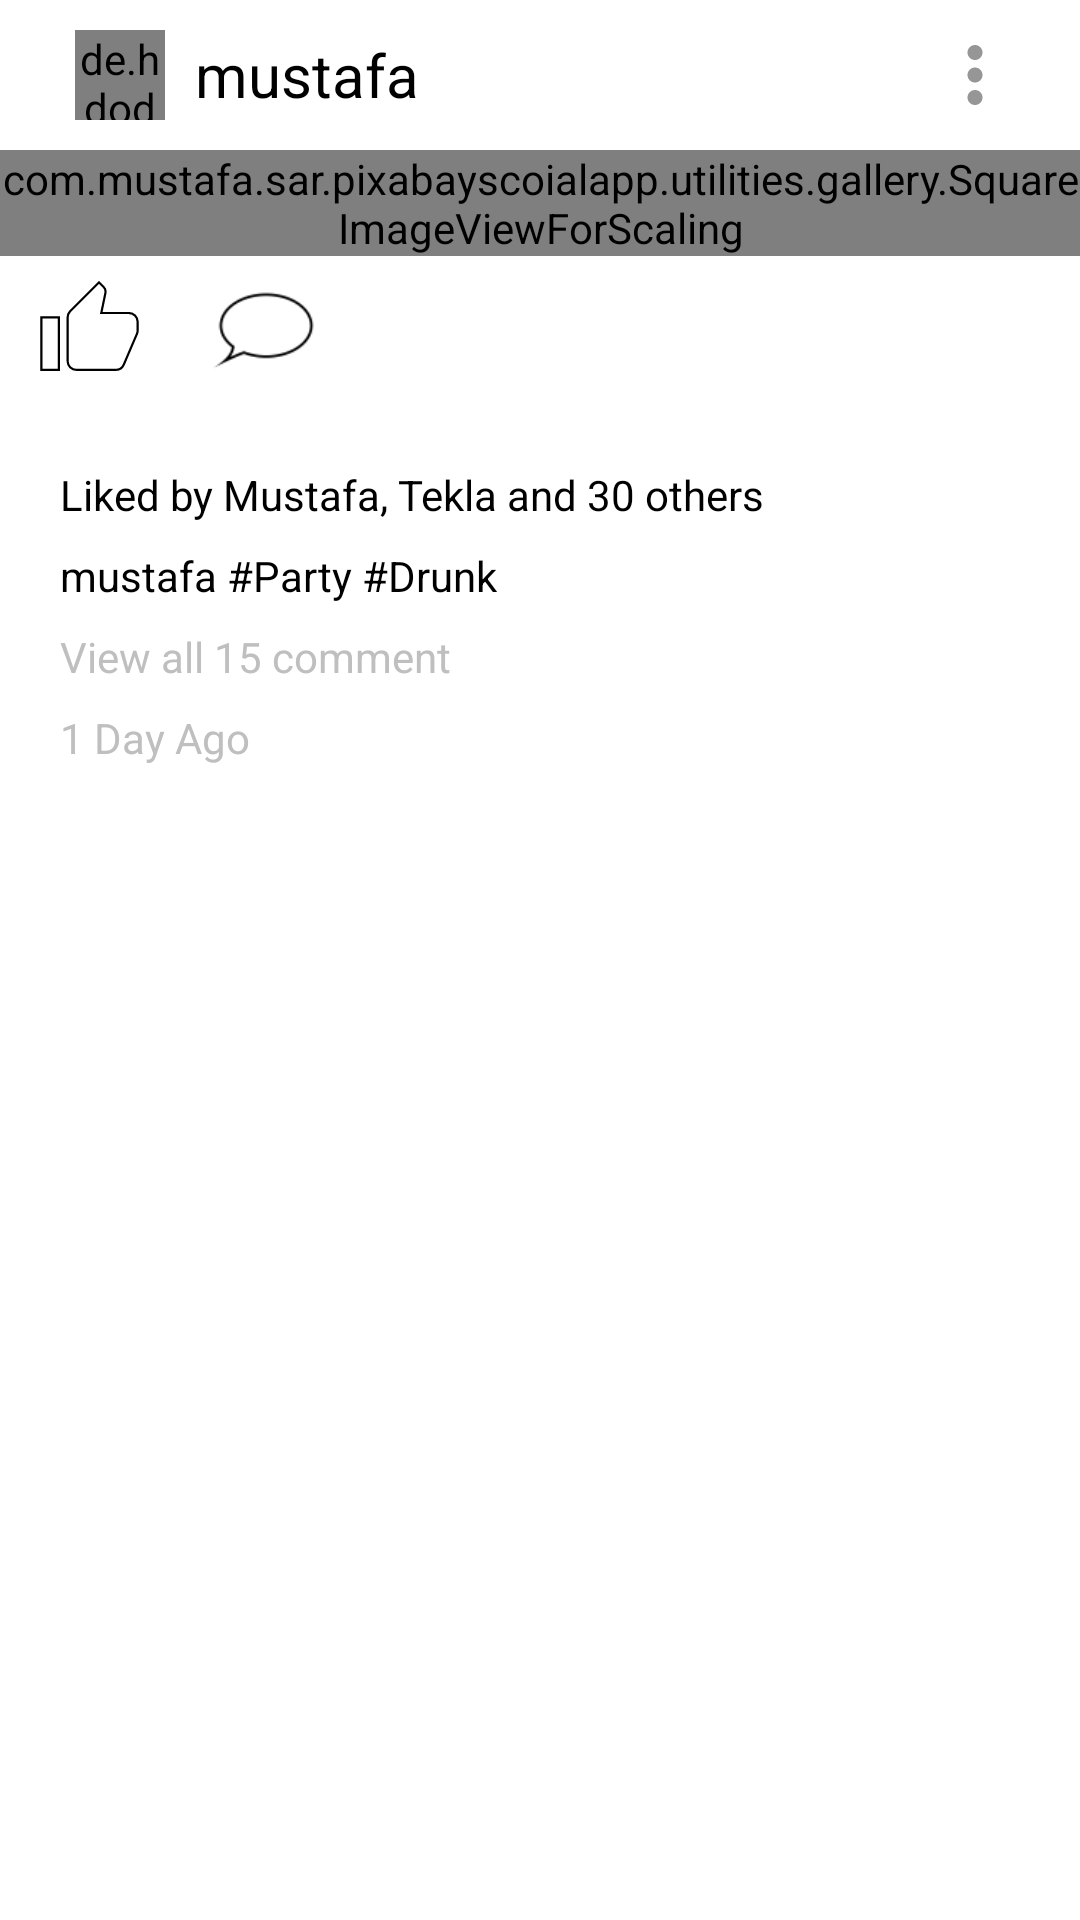

Android layout source for this screen:
<!-- AndroidManifest.xml: application theme AppTheme -->
<!-- res/layout/layout_home_feed_list_item.xml -->
<?xml version="1.0" encoding="utf-8"?>
<RelativeLayout xmlns:android="http://schemas.android.com/apk/res/android"
    xmlns:app="http://schemas.android.com/apk/res-auto"
    android:layout_width="match_parent"
    android:layout_height="match_parent"
    android:background="@color/white">


    <RelativeLayout
        android:layout_width="wrap_content"
        android:layout_height="wrap_content"
        android:background="@color/white"
        >

        <RelativeLayout
            android:layout_width="match_parent"
            android:layout_height="50dp"
            android:id="@+id/relLayout1">

            <de.hdodenhof.circleimageview.CircleImageView
                android:layout_width="30dp"
                android:layout_height="30dp"
                android:id="@+id/profile_photo"
                android:layout_marginTop="20dp"
                app:civ_border_color="@color/black"
                app:civ_border_width="0.5dp"
                android:layout_marginLeft="25dp"
                android:layout_centerVertical="true"/>


            <TextView
                android:layout_width="wrap_content"
                android:layout_height="wrap_content"
                android:textSize="20sp"
                android:text="mustafa"
                android:layout_toRightOf="@+id/profile_photo"
                android:layout_marginLeft="10dp"
                android:layout_centerVertical="true"
                android:id="@+id/username"
                android:textColor="@color/black"
                />


            <ImageView
                android:layout_width="30dp"
                android:layout_height="30dp"
                app:srcCompat="@drawable/ic_menu"
                android:layout_centerVertical="true"
                android:layout_alignParentRight="true"
                android:layout_marginRight="20dp"
                android:id="@+id/ivEllipses"/>

        </RelativeLayout>

        <com.mustafa.sar.pixabayscoialapp.utilities.gallery.SquareImageViewForScaling
            android:layout_width="match_parent"
            android:layout_height="wrap_content"
            android:id="@+id/post_image"
            android:layout_below="@id/relLayout1"
            android:scaleType="centerCrop"/>

        <RelativeLayout
            android:layout_width="match_parent"
            android:layout_height="50dp"
            android:id="@+id/relLayout2"
            android:layout_below="@+id/post_image"
            android:background="@color/white">

            <RelativeLayout
                android:layout_width="60dp"
                android:layout_height="match_parent"
                android:id="@+id/heartLayout"
                android:background="@color/white">

                <ImageView
                    android:layout_width="35dp"
                    android:layout_height="35dp"
                    android:id="@+id/image_heart_red"
                    android:layout_centerInParent="true"
                    android:layout_marginLeft="20dp"
                    android:src="@drawable/ic_red_heart"
                    android:visibility="invisible"/>

                <ImageView
                    android:layout_width="35dp"
                    android:layout_height="35dp"
                    android:id="@+id/image_heart"
                    android:layout_centerInParent="true"
                    android:layout_marginLeft="20dp"
                    android:src="@drawable/ic_white_heart"
                    android:visibility="visible"/>

            </RelativeLayout>

            <ImageView
                android:layout_width="35dp"
                android:layout_height="35dp"
                android:id="@+id/speech_bubble"
                android:layout_toRightOf="@+id/heartLayout"
                android:layout_marginLeft="10dp"
                app:srcCompat="@drawable/ic_comment"
                android:visibility="visible"
                android:layout_centerVertical="true"/>

        </RelativeLayout>

        <RelativeLayout
            android:layout_width="match_parent"
            android:layout_height="wrap_content"
            android:id="@+id/relLayout3"
            android:layout_below="@+id/relLayout2"
            android:padding="20dp"
            android:layout_marginBottom="50dp"
            android:background="@color/white">

            <TextView
                android:layout_width="wrap_content"
                android:layout_height="wrap_content"
                android:text="Liked by Mustafa, Tekla and 30 others"
                android:textColor="@color/black"
                android:textSize="14sp"
                android:id="@+id/image_likes"/>

            <TextView
                android:layout_width="wrap_content"
                android:layout_height="wrap_content"
                android:text="mustafa #Party #Drunk"
                android:textColor="@color/black"
                android:textSize="14sp"
                android:id="@+id/image_caption"
                android:layout_below="@+id/image_likes"
                android:layout_marginTop="8sp"/>

            <TextView
                android:layout_width="wrap_content"
                android:layout_height="wrap_content"
                android:text="View all 15 comment"
                android:textColor="@color/grey"
                android:textSize="14sp"
                android:layout_below="@+id/image_caption"
                android:id="@+id/image_comments_link"
                android:layout_marginTop="8sp"/>

            <TextView
                android:layout_width="wrap_content"
                android:layout_height="wrap_content"
                android:text="1 Day Ago"
                android:textColor="@color/grey"
                android:textSize="14sp"
                android:layout_below="@+id/image_comments_link"
                android:id="@+id/image_time_posted"
                android:layout_marginTop="8sp"/>

        </RelativeLayout>



    </RelativeLayout>

</RelativeLayout>
<!-- resources referenced by this layout -->
<resources>
  <color name="black">#000000</color>
  <color name="grey">#bfbfbf</color>
  <color name="white">#FFF</color>
  <!-- drawable ic_comment: png bitmap (drawable-hdpi, 530 bytes) -->
  <!-- drawable ic_menu (drawable-anydpi) -->
  <vector xmlns:android="http://schemas.android.com/apk/res/android"
      android:width="24dp"
      android:height="24dp"
      android:viewportWidth="24"
      android:viewportHeight="24"
      android:tint="#969696">
      <path
          android:fillColor="#FF000000"
          android:pathData="M12,8c1.1,0 2,-0.9 2,-2s-0.9,-2 -2,-2 -2,0.9 -2,2 0.9,2 2,2zM12,10c-1.1,0 -2,0.9 -2,2s0.9,2 2,2 2,-0.9 2,-2 -0.9,-2 -2,-2zM12,16c-1.1,0 -2,0.9 -2,2s0.9,2 2,2 2,-0.9 2,-2 -0.9,-2 -2,-2z"/>
  </vector>
  <!-- drawable ic_red_heart (drawable) -->
  <?xml version="1.0" encoding="utf-8"?>
  <layer-list xmlns:android="http://schemas.android.com/apk/res/android">
      <item>
          <shape
              xmlns:android="http://schemas.android.com/apk/res/android"
              android:shape="rectangle">
              <solid android:color="#fff"/>
              <size android:height="48dp"
                  android:width="48dp"/>
          </shape>
  
      </item>
      <item android:drawable="@drawable/vector_like_blue"/>
  </layer-list>
  <!-- drawable ic_white_heart (drawable-xxxhdpi) -->
  <?xml version="1.0" encoding="utf-8"?>
  <layer-list xmlns:android="http://schemas.android.com/apk/res/android">
      <item>
          <shape
              xmlns:android="http://schemas.android.com/apk/res/android"
              android:shape="rectangle">
              <solid android:color="#fff"/>
              <size android:height="48dp"
                  android:width="48dp"/>
          </shape>
  
      </item>
      <item android:drawable="@drawable/vector_like_white"/>
  </layer-list>
  <style name="AppTheme" parent="Theme.AppCompat.Light.NoActionBar">
          
          <item name="colorPrimary">@color/colorPrimary</item>
          <item name="colorPrimaryDark">@color/colorPrimaryDark</item>
          <item name="colorAccent">@color/colorAccent</item>
  
  
      </style>
  <!-- drawable vector_like_blue (drawable) -->
  <vector xmlns:android="http://schemas.android.com/apk/res/android"
      android:width="80dp"
      android:height="80dp"
      android:viewportHeight="24.0"
      android:viewportWidth="24.0">
      <path
          android:fillColor="#3498DB"
          android:pathData="M1,21h4L5,9L1,9v12zM23,10c0,-1.1 -0.9,-2 -2,-2h-6.31l0.95,-4.57 0.03,-0.32c0,-0.41 -0.17,-0.79 -0.44,-1.06L14.17,1 7.59,7.59C7.22,7.95 7,8.45 7,9v10c0,1.1 0.9,2 2,2h9c0.83,0 1.54,-0.5 1.84,-1.22l3.02,-7.05c0.09,-0.23 0.14,-0.47 0.14,-0.73v-1.91l-0.01,-0.01L23,10z"/>
  </vector>
  <!-- drawable vector_like_white (drawable-xxxhdpi) -->
  <?xml version="1.0" encoding="utf-8"?>
  <vector xmlns:android="http://schemas.android.com/apk/res/android"
      android:width="80dp"
      android:height="80dp"
      android:viewportHeight="24.0"
      android:viewportWidth="24.0"
      android:fillColor="#fff">
      <path
  
          android:strokeWidth="0.5"
          android:strokeColor="@color/black"
          android:fillColor="#FFFFFF"
          android:pathData="M1,21h4L5,9L1,9v12zM23,10c0,-1.1 -0.9,-2 -2,-2h-6.31l0.95,-4.57 0.03,-0.32c0,-0.41 -0.17,-0.79 -0.44,-1.06L14.17,1 7.59,7.59C7.22,7.95 7,8.45 7,9v10c0,1.1 0.9,2 2,2h9c0.83,0 1.54,-0.5 1.84,-1.22l3.02,-7.05c0.09,-0.23 0.14,-0.47 0.14,-0.73v-1.91l-0.01,-0.01L23,10z"/>
  </vector>
  <color name="colorPrimary">#3F51B5</color>
  <color name="colorPrimaryDark">#303F9F</color>
  <color name="colorAccent">#FF4081</color>
</resources>
